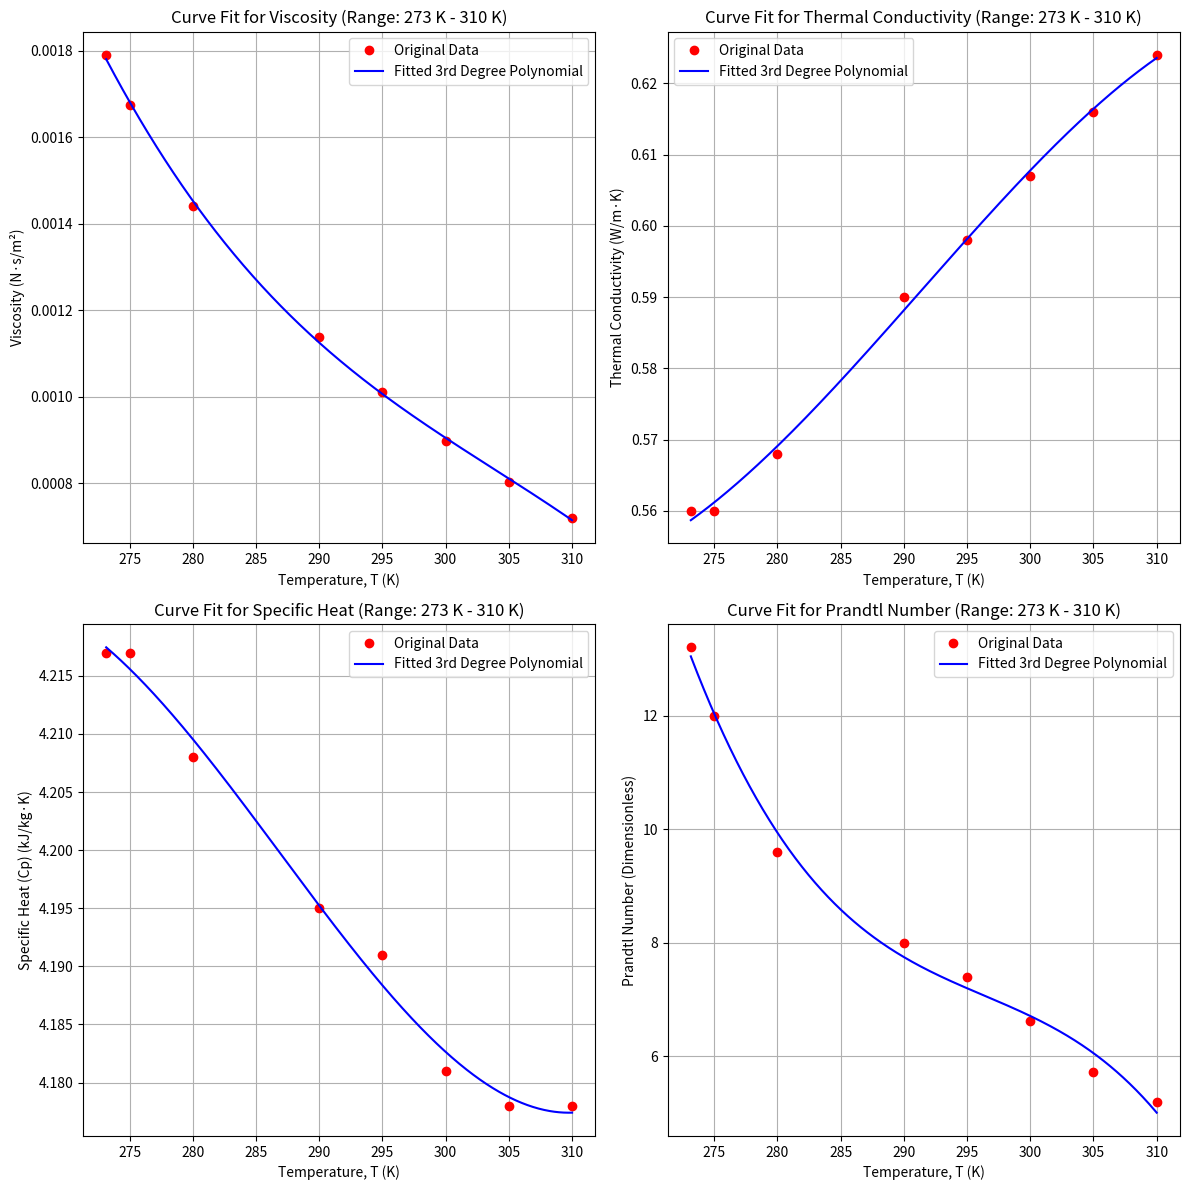

This chart was generated by the following Python code:
import numpy as np
from scipy.optimize import curve_fit
import matplotlib.pyplot as plt

# --- 1. Data Extraction from the Table (Restricted to T=273.15 K to T=310 K) ---
# Only including data points from 273.15 K up to and including 310 K.

# T (K)
T_data = np.array([
    273.15, 275, 280, 290, 295, 300, 305, 310
])

# Specific Heat (Cp, Saturated Liquid, kJ/kg·K)
Cp_data = np.array([
    4.217, 4.217, 4.208, 4.195, 4.191, 4.181, 4.178, 4.178
])

# Viscosity (mu, Saturated Liquid, N·s/m^2)
# Data is given as mu * 10^3, so we multiply by 1e-3
mu_x1000_data = np.array([
    1.791, 1.675, 1.442, 1.139, 1.010, 0.898, 0.803, 0.720
])
mu_data = mu_x1000_data * 1e-3

# Thermal Conductivity (k, Saturated Liquid, W/m·K)
# Data is given as k * 10^3, so we multiply by 1e-3
k_x1000_data = np.array([
    560, 560, 568, 590, 598, 607, 616, 624
])
k_data = k_x1000_data * 1e-3

# Prandtl Number (Pr, Saturated Liquid)
Pr_data = np.array([
    13.2, 12.0, 9.6, 8.0, 7.4, 6.62, 5.72, 5.2
])


# --- 2. Defining the Polynomial Function for Curve Fitting ---
# A 3rd degree polynomial: f(T) = a*T^3 + b*T^2 + c*T + d
def poly3(T, a, b, c, d):
    return a * T**3 + b * T**2 + c * T + d


# --- 3. Function to Perform Fit and Print Results ---
def perform_fit(T, P_data, P_name, P_units):
    try:
        # Perform the curve fit
        # Note: Since we only have 8 data points, a 3rd degree polynomial (4 coefficients) 
        # is a reasonable fit, but higher degrees would lead to overfitting.
        popt, pcov = curve_fit(poly3, T, P_data)
        a, b, c, d = popt

        print(f"\n--- Fitted Function for {P_name} ---")
        print(f"Function: {P_name}(T) = a*T^3 + b*T^2 + c*T + d (Units: {P_units})")
        print(f"Coefficients (a, b, c, d):")
        print(f"a = {a:e}")
        print(f"b = {b:e}")
        print(f"c = {c:e}")
        print(f"d = {d:e}")
        print("-" * 40)

        # Return coefficients for plotting
        return popt, f'{P_name} ({P_units})'

    except RuntimeError:
        print(f"\n! Error: Curve fit for {P_name} failed. Data may be too non-linear for a 3rd-degree polynomial.")
        return None, None

# --- 4. Perform Fits for all four properties ---

# List to store results for plotting
plot_data = []

# 1. Viscosity (mu)
coeffs_mu, label_mu = perform_fit(T_data, mu_data, "Viscosity", "N·s/m²")
if coeffs_mu is not None:
    plot_data.append((mu_data, coeffs_mu, label_mu))

# 2. Thermal Conductivity (k)
coeffs_k, label_k = perform_fit(T_data, k_data, "Thermal Conductivity", "W/m·K")
if coeffs_k is not None:
    plot_data.append((k_data, coeffs_k, label_k))

# 3. Specific Heat (Cp)
coeffs_Cp, label_Cp = perform_fit(T_data, Cp_data, "Specific Heat (Cp)", "kJ/kg·K")
if coeffs_Cp is not None:
    plot_data.append((Cp_data, coeffs_Cp, label_Cp))

# 4. Prandtl Number (Pr)
coeffs_Pr, label_Pr = perform_fit(T_data, Pr_data, "Prandtl Number", "Dimensionless")
if coeffs_Pr is not None:
    plot_data.append((Pr_data, coeffs_Pr, label_Pr))


# --- 5. Plotting the Results ---

T_fit = np.linspace(T_data.min(), T_data.max(), 500)

plt.figure(figsize=(12, 12))

for i, (P_data, coeffs, label) in enumerate(plot_data):
    # Calculate the fitted curve values
    P_fit = poly3(T_fit, *coeffs)

    plt.subplot(2, 2, i + 1) # Create 2x2 grid of plots
    plt.plot(T_data, P_data, 'o', label='Original Data', color='red')
    plt.plot(T_fit, P_fit, '-', label=f'Fitted 3rd Degree Polynomial', color='blue')
    plt.xlabel('Temperature, T (K)')
    plt.ylabel(label)
    plt.title(f'Curve Fit for {label.split(" (")[0]} (Range: 273 K - 310 K)')
    plt.grid(True)
    plt.legend()
    plt.tight_layout()

plt.show()

# Final summary of functions for easy copy-paste
print("\n" + "="*50)
print("FINAL CURVE FIT FUNCTIONS (T in Kelvin, Range: 273 K - 310 K):")
print("="*50)

if coeffs_mu is not None:
    a, b, c, d = coeffs_mu
    print(f"1. Viscosity (mu, N·s/m²):")
    print(f"mu(T) = ({a:e})*T^3 + ({b:e})*T^2 + ({c:e})*T + ({d:e})")

if coeffs_k is not None:
    a, b, c, d = coeffs_k
    print(f"\n2. Thermal Conductivity (k, W/m·K):")
    print(f"k(T) = ({a:e})*T^3 + ({b:e})*T^2 + ({c:e})*T + ({d:e})")

if coeffs_Cp is not None:
    a, b, c, d = coeffs_Cp
    print(f"\n3. Specific Heat (Cp, kJ/kg·K):")
    print(f"Cp(T) = ({a:e})*T^3 + ({b:e})*T^2 + ({c:e})*T + ({d:e})")

if coeffs_Pr is not None:
    a, b, c, d = coeffs_Pr
    print(f"\n4. Prandtl Number (Pr, Dimensionless):")
    print(f"Pr(T) = ({a:e})*T^3 + ({b:e})*T^2 + ({c:e})*T + ({d:e})")
